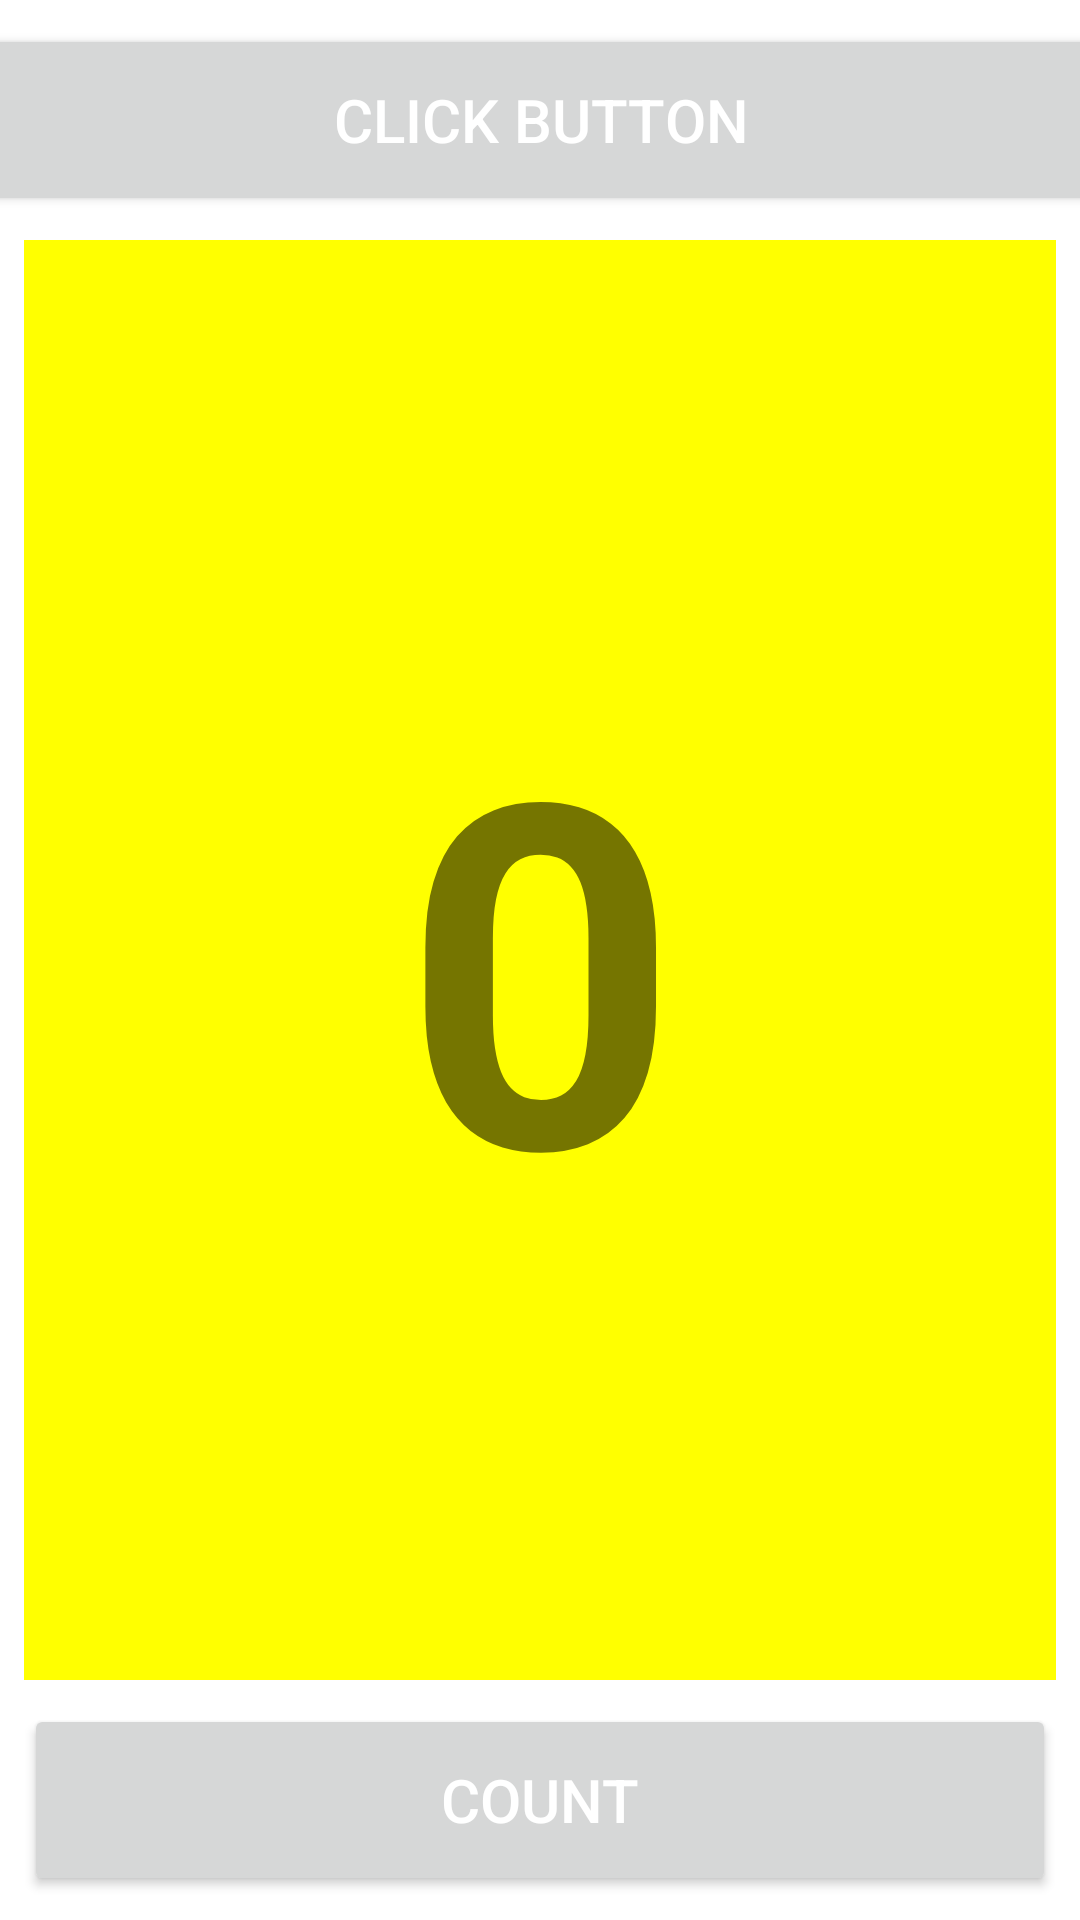

Android layout source for this screen:
<!-- AndroidManifest.xml: application theme Theme.ThreeButtonsTwoActivities -->
<!-- res/layout/activity_main.xml -->
<?xml version="1.0" encoding="utf-8"?>
<androidx.constraintlayout.widget.ConstraintLayout xmlns:android="http://schemas.android.com/apk/res/android"
    xmlns:app="http://schemas.android.com/apk/res-auto"
    xmlns:tools="http://schemas.android.com/tools"
    android:layout_width="match_parent"
    android:layout_height="match_parent"
    tools:context=".MainActivity">


    <Button
        android:id="@+id/button_toast"
        android:layout_width="389dp"
        android:layout_height="64dp"
        android:layout_marginStart="8dp"
        android:layout_marginTop="8dp"
        android:layout_marginEnd="8dp"
        android:onClick="launchSecondActivity"
        android:text="@string/click_button"
        android:textColor="@android:color/white"
        android:textSize="20sp"
        app:layout_constraintEnd_toEndOf="parent"
        app:layout_constraintStart_toStartOf="parent"
        app:layout_constraintTop_toTopOf="parent" />

    <Button
        android:id="@+id/button_count"
        android:layout_width="0dp"
        android:layout_height="64dp"
        android:layout_marginStart="8dp"
        android:layout_marginEnd="8dp"
        android:layout_marginBottom="8dp"
        android:onClick="countUp"
        android:text="@string/count"
        android:textColor="@android:color/white"
        android:textSize="20sp"
        app:layout_constraintBottom_toBottomOf="parent"
        app:layout_constraintEnd_toEndOf="parent"
        app:layout_constraintStart_toStartOf="parent" />

    <TextView
        android:id="@+id/show_count"
        android:layout_width="0dp"
        android:layout_height="0dp"
        android:layout_marginBottom="8dp"
        android:layout_marginEnd="8dp"
        android:layout_marginStart="8dp"
        android:layout_marginTop="8dp"
        android:background="#FFFF00"
        android:text="@string/_0"
        android:textSize="160sp"
        android:textStyle="bold"
        android:textAlignment="center"
        android:gravity="center_vertical"

        app:layout_constraintBottom_toTopOf="@+id/button_count"
        app:layout_constraintEnd_toEndOf="parent"
        app:layout_constraintStart_toStartOf="parent"
        app:layout_constraintTop_toBottomOf="@+id/button_toast" />

</androidx.constraintlayout.widget.ConstraintLayout>
<!-- resources referenced by this layout -->
<resources>
  <string name="_0">0</string>
  <string name="click_button">CLICK BUTTON</string>
  <string name="count">COUNT</string>
  <style name="Theme.ThreeButtonsTwoActivities" parent="Theme.MaterialComponents.DayNight.DarkActionBar">
          
          <item name="colorPrimary">@color/purple_500</item>
          <item name="colorPrimaryVariant">@color/purple_700</item>
          <item name="colorOnPrimary">@color/white</item>
          
          <item name="colorSecondary">@color/teal_200</item>
          <item name="colorSecondaryVariant">@color/teal_700</item>
          <item name="colorOnSecondary">@color/black</item>
          
          <item name="android:statusBarColor" tools:targetApi="l">?attr/colorPrimaryVariant</item>
          
      </style>
  <!-- not gathered from this repository: default colours our renderer supplied (Android Studio template values) -->
  <color name="purple_500">#FF6200EE</color>
  <color name="purple_700">#FF3700B3</color>
  <color name="teal_200">#FF03DAC5</color>
  <color name="teal_700">#FF018786</color>
  <color name="black">#FF000000</color>
  <color name="white">#FFFFFFFF</color>
</resources>
